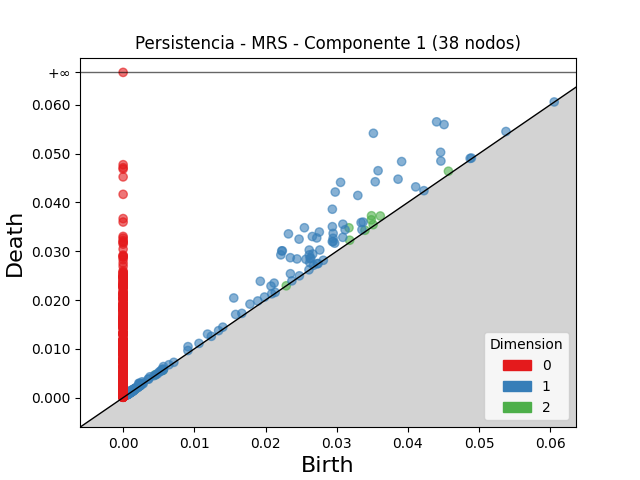

The file beside this chart, header and first rows:
dimension, birth, death
2, 0.03172, 0.0348
2, 0.03489, 0.03727
2, 0.03486, 0.03643
2, 0.03612, 0.03722
2, 0.04569, 0.04639
2, 0.03182, 0.03225
2, 0.03397, 0.03429
2, 0.03511, 0.03543
2, 0.004519, 0.004688
2, 0.001839, 0.001935
2, 0.001588, 0.001678
2, 0.005538, 0.005628
2, 0.005579, 0.005634
2, 0.00171, 0.001758
2, 0.02291, 0.02292
1, 0.03515, 0.05416
1, 0.03054, 0.04411
1, 0.04403, 0.05651
1, 0.02979, 0.04213
1, 0.04508, 0.05595
1, 0.03581, 0.04649
1, 0.02322, 0.03355
1, 0.02546, 0.03481
1, 0.03912, 0.04837
1, 0.02939, 0.0386
1, 0.03541, 0.04423
1, 0.03297, 0.04142
1, 0.02228, 0.03006
1, 0.02471, 0.03247
1, 0.02236, 0.03008
1, 0.02215, 0.02925
1, 0.02657, 0.03301
1, 0.02756, 0.03393
1, 0.03862, 0.04476
1, 0.04459, 0.05027
1, 0.02939, 0.03503
1, 0.0272, 0.03272
1, 0.02348, 0.02867
1, 0.01554, 0.02042
1, 0.03087, 0.03553
1, 0.01927, 0.02384
1, 0.0295, 0.03365
1, 0.02614, 0.03024
1, 0.02442, 0.02842
1, 0.04463, 0.04848
1, 0.03117, 0.0344
1, 0.02949, 0.03265
1, 0.02615, 0.02924
1, 0.02664, 0.02943
1, 0.02567, 0.02835
1, 0.02762, 0.03025
1, 0.02938, 0.03198
1, 0.0295, 0.03195
1, 0.03342, 0.03587
1, 0.0337, 0.03596
1, 0.02625, 0.02851
1, 0.02121, 0.02346
1, 0.02636, 0.02857
1, 0.02077, 0.02286
1, 0.0411, 0.04318
... 1,648 more rows
